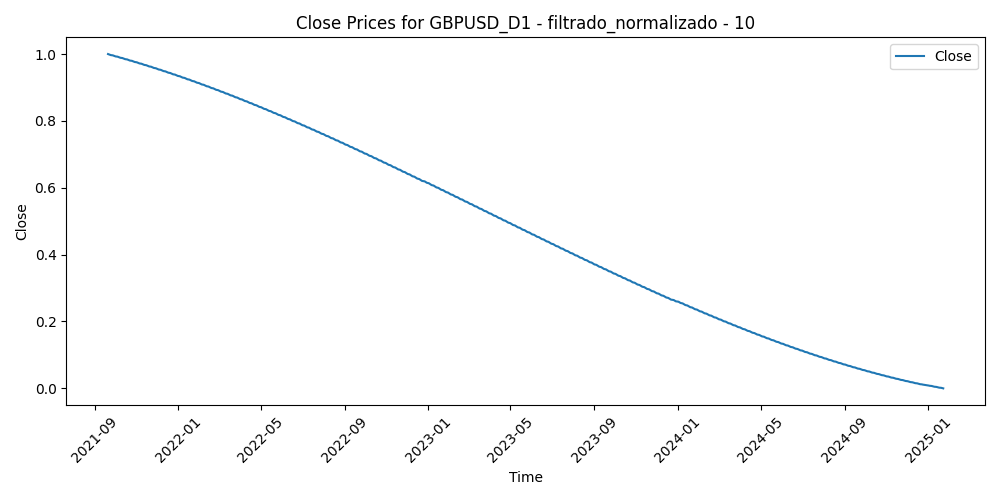

The file beside this chart, header and first rows:
Time, Close, Volume, diferencia_media_10
2021-09-20, 1.0, 0.1799, 0.5401
2021-09-21, 0.9992, 0.2228, 0.5193
2021-09-22, 0.9984, 0.2578, 0.5477
2021-09-23, 0.9977, 0.2596, 0.4317
2021-09-24, 0.9969, 0.1901, 0.4681
2021-09-27, 0.9961, 0.2138, 0.4242
2021-09-28, 0.9953, 0.2756, 0.5598
2021-09-29, 0.9945, 0.3125, 0.6276
2021-09-30, 0.9937, 0.2575, 0.5464
2021-10-01, 0.9929, 0.3417, 0.4567
2021-10-04, 0.9921, 0.2489, 0.3899
2021-10-05, 0.9913, 0.2461, 0.3684
2021-10-06, 0.9905, 0.3166, 0.4089
2021-10-07, 0.9897, 0.2065, 0.3674
2021-10-08, 0.9889, 0.2149, 0.3578
2021-10-11, 0.988, 0.1811, 0.3704
2021-10-12, 0.9872, 0.2515, 0.3847
2021-10-13, 0.9864, 0.2573, 0.3323
2021-10-14, 0.9856, 0.192, 0.3385
2021-10-15, 0.9847, 0.1922, 0.2869
2021-10-18, 0.9839, 0.1818, 0.3168
2021-10-19, 0.9831, 0.1784, 0.2704
2021-10-20, 0.9822, 0.1858, 0.262
2021-10-21, 0.9814, 0.1904, 0.3108
2021-10-22, 0.9805, 0.2509, 0.3621
2021-10-25, 0.9797, 0.249, 0.3706
2021-10-26, 0.9788, 0.2339, 0.3889
2021-10-27, 0.978, 0.2834, 0.4224
2021-10-28, 0.9771, 0.3369, 0.3781
2021-10-29, 0.9762, 0.2983, 0.4742
2021-11-01, 0.9754, 0.2433, 0.4977
2021-11-02, 0.9745, 0.2301, 0.5285
2021-11-03, 0.9736, 0.2692, 0.4449
2021-11-04, 0.9728, 0.2517, 0.601
2021-11-05, 0.9719, 0.2398, 0.5804
2021-11-08, 0.971, 0.1982, 0.4892
2021-11-09, 0.9701, 0.2387, 0.478
2021-11-10, 0.9692, 0.3052, 0.5993
2021-11-11, 0.9684, 0.1816, 0.593
2021-11-12, 0.9675, 0.1697, 0.5172
2021-11-15, 0.9666, 0.1826, 0.493
2021-11-16, 0.9657, 0.2591, 0.4576
2021-11-17, 0.9648, 0.274, 0.3738
2021-11-18, 0.9639, 0.214, 0.3663
2021-11-19, 0.963, 0.2788, 0.4176
2021-11-22, 0.9621, 0.3298, 0.4491
2021-11-23, 0.9612, 0.2965, 0.4477
2021-11-24, 0.9602, 0.3066, 0.4912
2021-11-25, 0.9593, 0.188, 0.4936
2021-11-26, 0.9584, 0.3797, 0.4742
2021-11-29, 0.9575, 0.215, 0.4832
2021-11-30, 0.9566, 0.4157, 0.4824
2021-12-01, 0.9556, 0.3917, 0.4898
2021-12-02, 0.9547, 0.2022, 0.4423
2021-12-03, 0.9538, 0.3587, 0.4903
2021-12-06, 0.9528, 0.2677, 0.4433
2021-12-07, 0.9519, 0.2292, 0.4516
2021-12-08, 0.9509, 0.3009, 0.4792
2021-12-09, 0.95, 0.2278, 0.4524
2021-12-10, 0.9491, 0.2148, 0.4007
... 809 more rows
